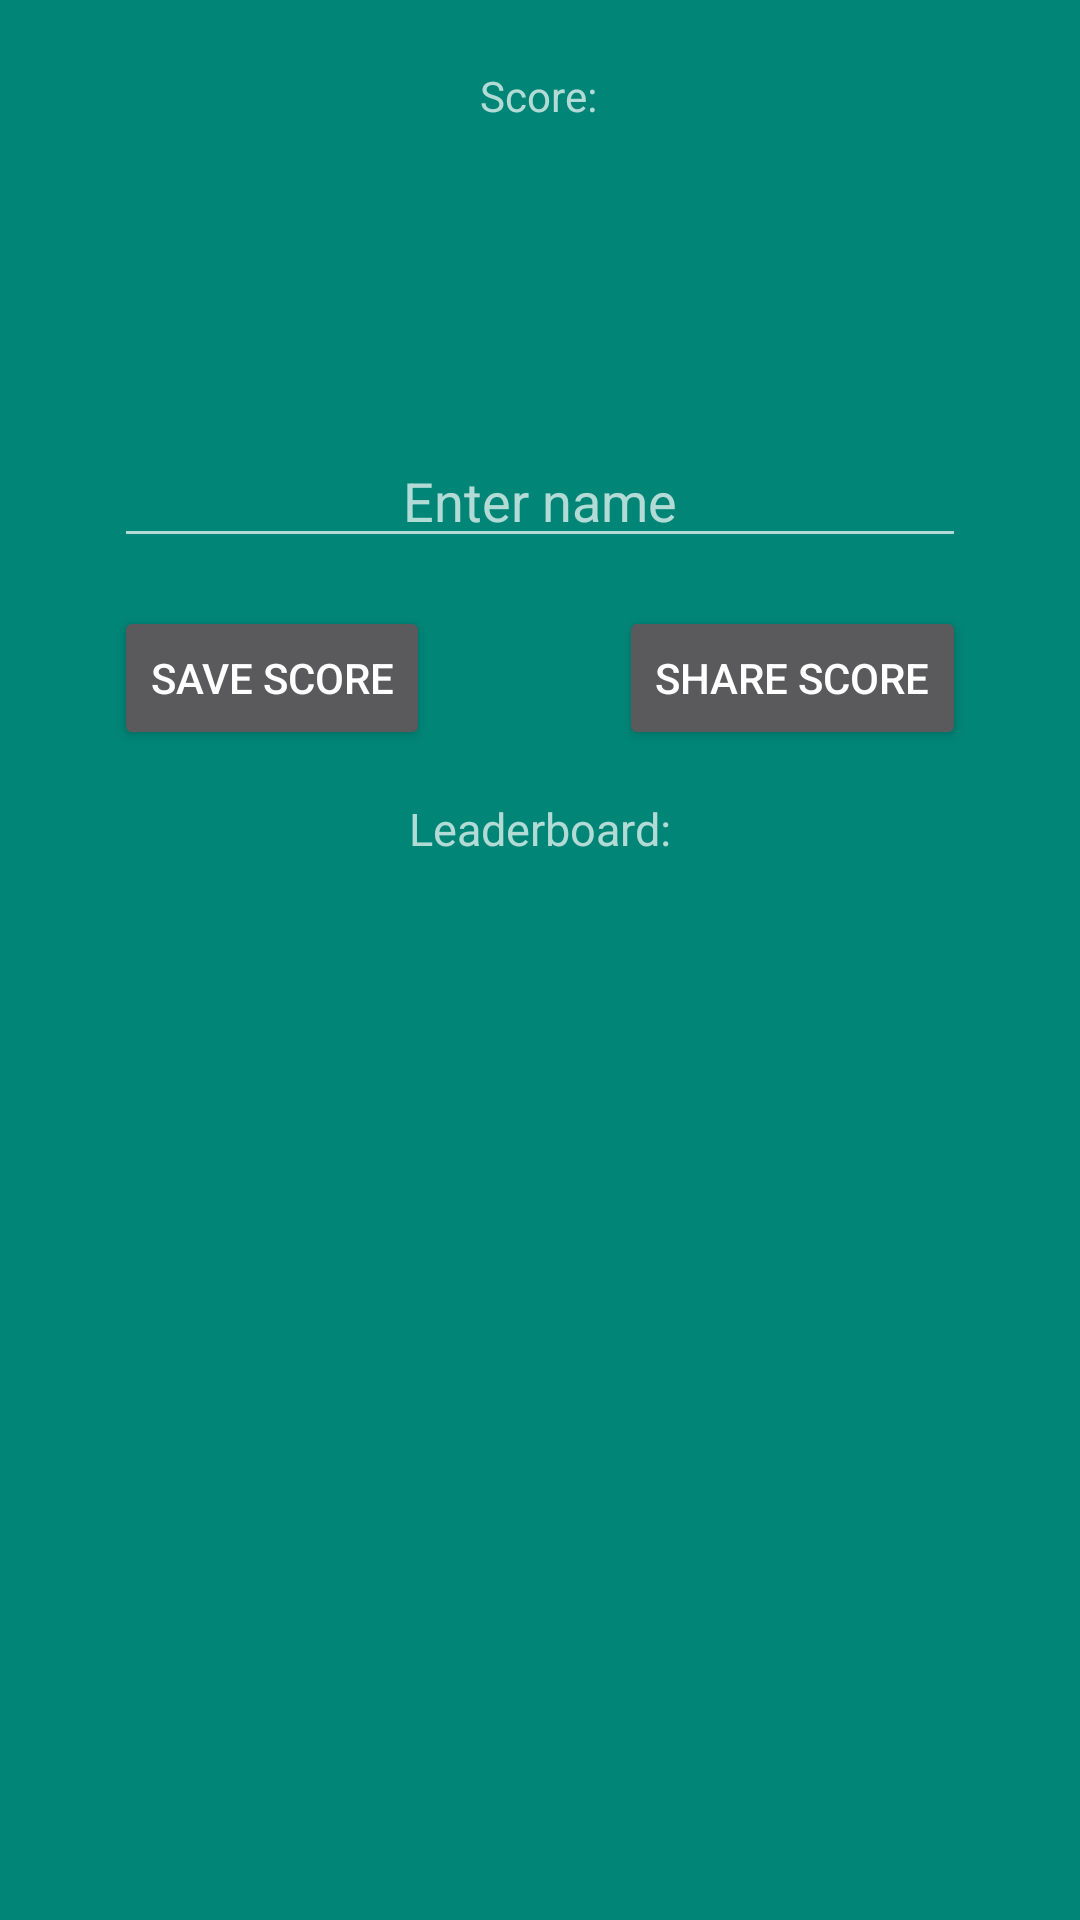

Android layout source for this screen:
<!-- AndroidManifest.xml: application theme AppTheme -->
<!-- res/layout/post_game_activity.xml -->
<?xml version="1.0" encoding="utf-8"?>
<android.support.design.widget.CoordinatorLayout xmlns:android="http://schemas.android.com/apk/res/android"
    xmlns:app="http://schemas.android.com/apk/res-auto"
    xmlns:tools="http://schemas.android.com/tools"
    android:layout_width="match_parent"
    android:layout_height="match_parent"
    tools:context=".PostGameActivity">

    <android.support.design.widget.AppBarLayout
        android:layout_width="match_parent"
        android:layout_height="wrap_content"
        android:theme="@style/AppTheme.AppBarOverlay"/>

    <include layout="@layout/post_game_content" />

</android.support.design.widget.CoordinatorLayout>
<!-- res/layout/post_game_content.xml (included above) -->
<?xml version="1.0" encoding="utf-8"?>
<android.support.constraint.ConstraintLayout xmlns:android="http://schemas.android.com/apk/res/android"
    xmlns:app="http://schemas.android.com/apk/res-auto"
    xmlns:tools="http://schemas.android.com/tools"
    android:layout_width="match_parent"
    android:layout_height="match_parent"
    app:layout_behavior="@string/appbar_scrolling_view_behavior"
    tools:context=".PostGameActivity"
    tools:showIn="@layout/post_game_activity">

    <android.support.v7.widget.RecyclerView
        android:id="@+id/leadboard_post_game"
        android:layout_width="0dp"
        android:layout_height="0dp"
        android:layout_marginTop="16dp"
        app:layout_constraintBottom_toBottomOf="parent"
        app:layout_constraintEnd_toEndOf="parent"
        app:layout_constraintHorizontal_bias="0.4"
        app:layout_constraintStart_toStartOf="parent"
        app:layout_constraintTop_toBottomOf="@+id/leadboard_text"
        app:layout_constraintVertical_bias="1.0" />

    <Button
        android:id="@+id/save_score_but"
        android:layout_width="wrap_content"
        android:layout_height="wrap_content"
        android:layout_marginTop="16dp"
        android:text="@string/save_score"
        app:layout_constraintStart_toStartOf="@+id/name_input"
        app:layout_constraintTop_toBottomOf="@+id/name_input" />

    <EditText
        android:id="@+id/name_input"
        android:layout_width="284dp"
        android:layout_height="40dp"
        android:layout_marginTop="16dp"
        android:autofillHints=""
        android:ems="10"
        android:gravity="center"
        android:hint="@string/enter_name"
        android:inputType="textPersonName"
        app:layout_constraintEnd_toEndOf="parent"
        app:layout_constraintStart_toStartOf="parent"
        app:layout_constraintTop_toBottomOf="@+id/score_view" />

    <TextView
        android:id="@+id/score_label"
        android:layout_width="62dp"
        android:layout_height="32dp"
        android:layout_marginStart="8dp"
        android:layout_marginTop="16dp"
        android:gravity="center"
        android:layout_marginEnd="8dp"
        android:text="@string/score"
        app:layout_constraintEnd_toEndOf="parent"
        app:layout_constraintHorizontal_bias="0.498"
        app:layout_constraintStart_toStartOf="parent"
        app:layout_constraintTop_toTopOf="parent" />

    <TextView
        android:id="@+id/score_view"
        android:layout_width="139dp"
        android:layout_height="82dp"
        android:gravity="center"
        android:textSize="50sp"
        app:layout_constraintEnd_toEndOf="@+id/score_label"
        app:layout_constraintStart_toStartOf="@+id/score_label"
        app:layout_constraintTop_toBottomOf="@+id/score_label" />

    <Button
        android:id="@+id/share_score_but"
        android:layout_width="wrap_content"
        android:layout_height="wrap_content"
        android:layout_marginStart="8dp"
        android:text="@string/share_score"
        app:layout_constraintEnd_toEndOf="@+id/name_input"
        app:layout_constraintHorizontal_bias="1.0"
        app:layout_constraintStart_toEndOf="@+id/save_score_but"
        app:layout_constraintTop_toTopOf="@+id/save_score_but" />

    <TextView
        android:id="@+id/leadboard_text"
        android:layout_width="wrap_content"
        android:layout_height="wrap_content"
        android:layout_marginStart="8dp"
        android:layout_marginTop="16dp"
        android:layout_marginEnd="8dp"
        android:text="Leaderboard:"
        android:textSize="15sp"
        app:layout_constraintEnd_toEndOf="@+id/share_score_but"
        app:layout_constraintStart_toStartOf="@+id/save_score_but"
        app:layout_constraintTop_toBottomOf="@+id/save_score_but" />
</android.support.constraint.ConstraintLayout>
<!-- resources referenced by this layout -->
<resources>
  <string name="enter_name">Enter name</string>
  <string name="save_score">Save Score</string>
  <string name="score">Score:</string>
  <string name="share_score">Share score</string>
  <style name="AppTheme.AppBarOverlay" parent="ThemeOverlay.AppCompat.Dark.ActionBar" />
  <style name="AppTheme" parent="Theme.AppCompat">
          
          <item name="colorPrimary">@color/customWhite</item>
          <item name="colorPrimaryDark">@color/colorPrimaryDark</item>
          <item name="colorAccent">@color/customWhite</item>
          <item name="android:windowBackground">@color/colorPrimary</item>
          <item name="windowActionBar">false</item>
          <item name="windowNoTitle">true</item>
      </style>
  <color name="customWhite">#E4DFDA</color>
  <color name="colorPrimaryDark">#00574B</color>
  <color name="colorPrimary">#008577</color>
</resources>
